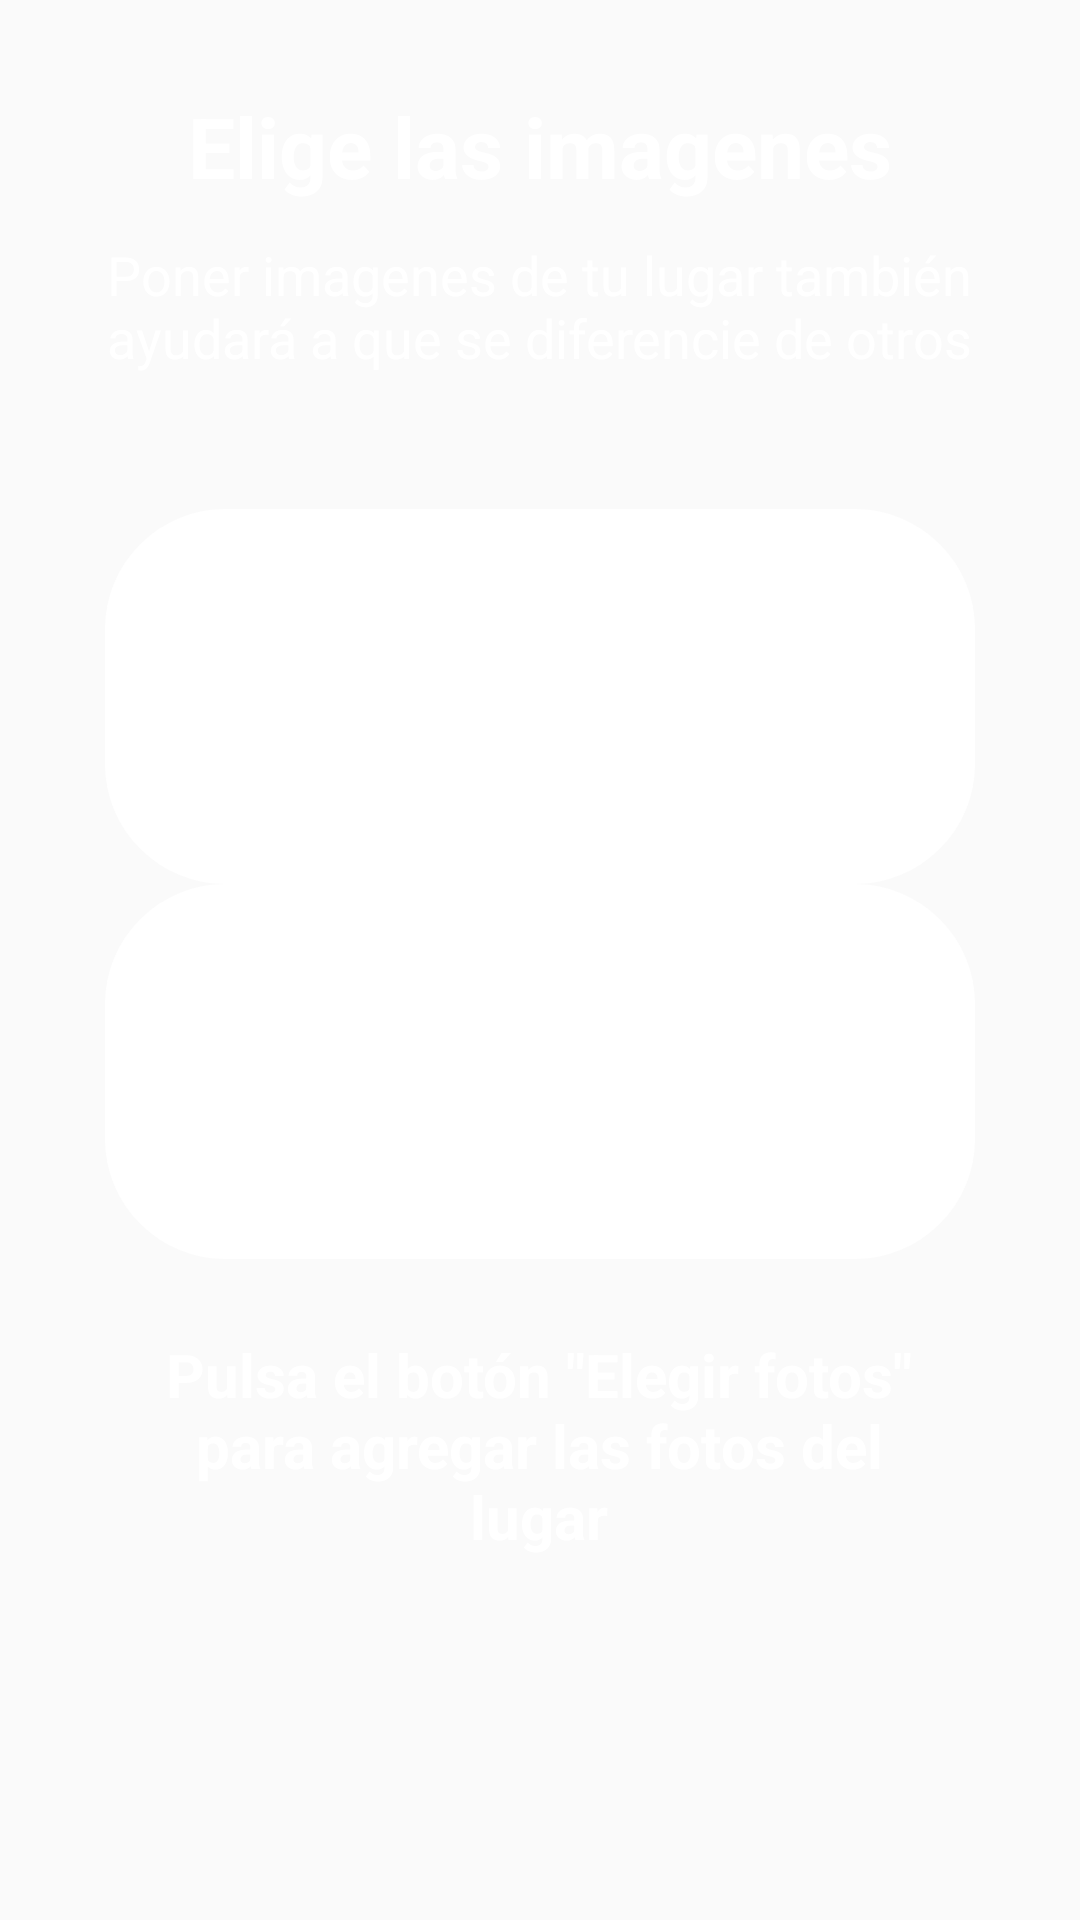

Write the Android layout XML for this screen, with the resource values it uses.
<!-- AndroidManifest.xml: application theme Theme.AppCompat.Light.NoActionBar -->
<!-- res/layout/activity_register_place_form_4.xml -->
<?xml version="1.0" encoding="utf-8"?>
<LinearLayout xmlns:android="http://schemas.android.com/apk/res/android"
    xmlns:tools="http://schemas.android.com/tools"
    android:layout_width="match_parent"
    android:layout_height="match_parent"
    android:orientation="vertical"
    android:gravity="center_horizontal">

    <TextView
        android:id="@+id/title"
        style="@style/titles"
        android:text="@string/register_place_title_choose_images"
        android:textColor="@color/white"
        tools:ignore="MissingConstraints" />

    <TextView
        android:id="@+id/informative_text"
        style="@style/informative_text"
        android:layout_marginTop="12sp"
        android:text="@string/register_place_general_text_choose_images"
        android:textAlignment="center"
        android:textColor="@color/white" />


    <LinearLayout
        android:id="@+id/images_sel"
        android:layout_width="match_parent"
        android:layout_height="125sp"
        android:layout_marginEnd="35sp"
        android:layout_marginStart="35sp"
        android:layout_marginTop="20sp"
        android:orientation="horizontal"
        android:background="@drawable/form_register_style"/>


    <LinearLayout
        android:id="@+id/images_sel2"
        android:layout_width="match_parent"
        android:layout_height="125sp"
        android:layout_marginEnd="35sp"
        android:layout_marginStart="35sp"
        android:orientation="horizontal"
        android:background="@drawable/form_register_style"/>

    <TextView
        android:layout_width="wrap_content"
        android:layout_height="wrap_content"
        android:layout_gravity="center"
        android:layout_marginTop="25sp"
        android:text="@string/register_place_choose_images"
        android:textAlignment="center"
        android:textColor="@color/white"
        android:textSize="20sp"
        android:textStyle="bold" />

</LinearLayout>
<!-- resources referenced by this layout -->
<resources>
  <color name="black">#FF000000</color>
  <color name="white">#FFFFFFFF</color>
  <!-- drawable form_register_style (drawable) -->
  <selector xmlns:android="http://schemas.android.com/apk/res/android">
      <item android:state_pressed="true">
          <shape>
              <solid android:color="@android:color/white" />
              <corners android:radius="40dp" />
              <stroke android:width="1dp" android:color="@android:color/darker_gray" />
          </shape>
      </item>
      <item>
          <shape>
              <solid android:color="@android:color/white" />
              <corners android:radius="40dp" />
              <android:elevation android:state_pressed="false" android:state_focused="true" android:value="8dp" />
          </shape>
      </item>
  </selector>
  <string name="register_place_choose_images">Pulsa el botón \"Elegir fotos\"\npara agregar las fotos del\nlugar</string>
  <string name="register_place_general_text_choose_images">Poner imagenes de tu lugar también\nayudará a que se diferencie de otros</string>
  <string name="register_place_title_choose_images">Elige las imagenes</string>
  <style name="informative_text">
          <item name="android:layout_width">wrap_content</item>
          <item name="android:layout_height">wrap_content</item>
          <item name="android:textSize">18sp</item>
          <item name="android:layout_marginBottom">25dp</item>
      </style>
  <style name="titles">
          <item name="android:layout_width">wrap_content</item>
          <item name="android:layout_height">wrap_content</item>
          <item name="android:textColor">@color/black</item>
          <item name="android:layout_marginTop">30dp</item>
          <item name="android:textSize">28sp</item>
          <item name="android:textStyle">bold</item>
      </style>
</resources>
